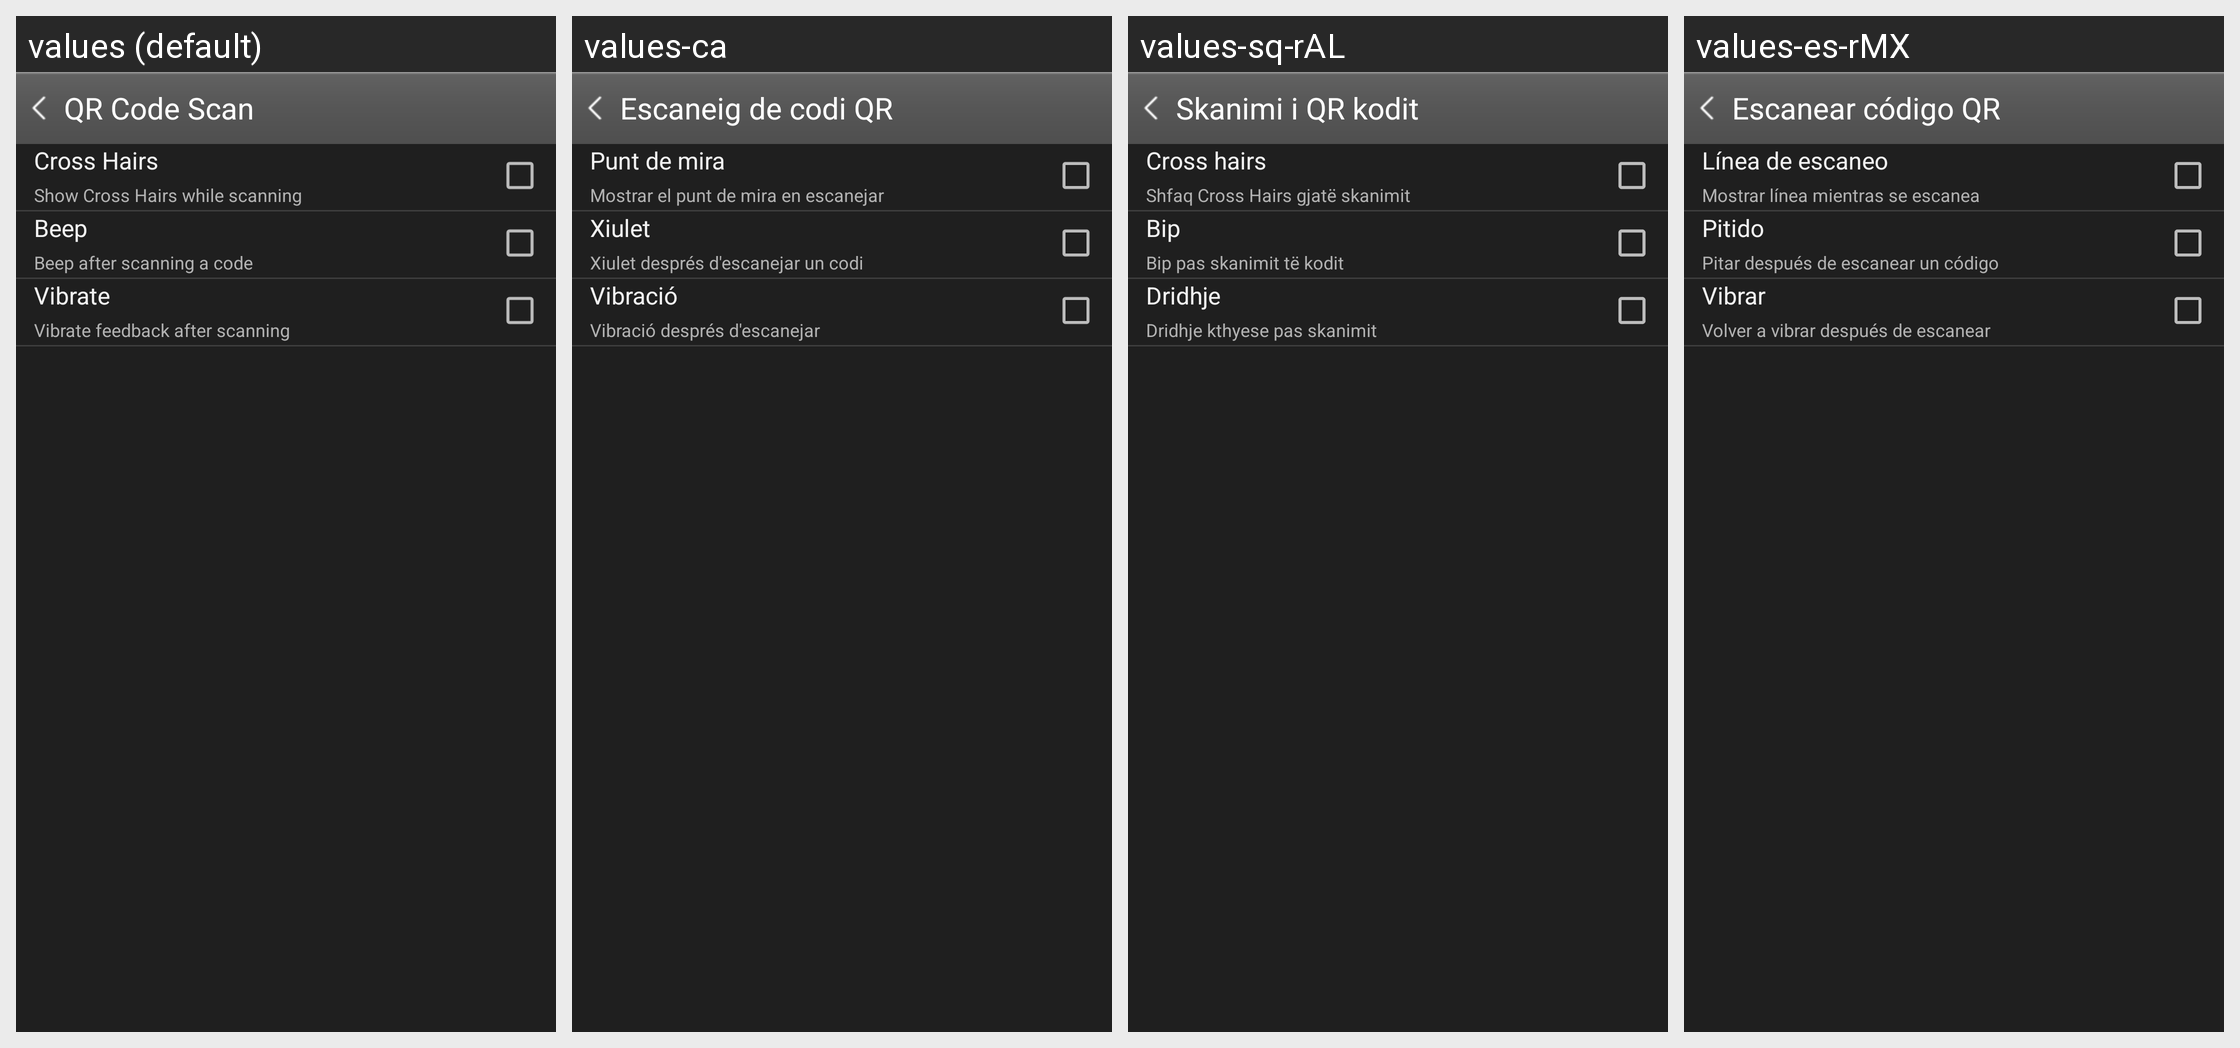

For this localized Android screen grid, give each drawn string resource with its value in every locale shown.
Android screen res/layout/qrcode_settings.xml rendered under 4 locales, left to right: values (default), values-ca, values-sq-rAL, values-es-rMX. Device: Nexus 5 (rendered at 1080×1920; each locale shown at half size, 540×960, under a caption strip naming it); theme Theme.Camera.
Other locales in the repository, not shown: values-af, values-am, values-ar, values-ar-rEG, values-ar-rIL, values-bg, values-bg-rBG, values-bn-rBD, values-cs-rCZ, values-da, values-da-rDK, values-de-rDE, values-el, values-el-rGR, values-en-rGB, values-en-rIN, values-en-rUS, values-es, values-es-rES, values-et, values-et-rEE, values-eu, values-eu-rES, values-fa, values-fa-rIR, values-fi, values-fi-rFI, values-fr, values-fr-rCA, values-fr-rFR, values-gl, values-gl-rES, values-hi, values-hr-rHR, values-hu, values-hu-rHU, values-hy-rAM, values-in, values-in-rID, values-it, values-it-rIT, values-iw, values-ja, values-ja-rJP, values-ka-rGE, values-kl-rGL, values-km-rKH, values-ko, values-ko-rKR, values-lo-rLA, values-lt, values-lt-rLT, values-lv, values-lv-rLV, values-mk, values-mk-rMK, values-mn-rMN, values-ms, values-ms-rMY, values-my-rMM, values-nb, values-nb-rNO, values-nl, values-no, values-pl, values-pl-rPL, values-pt, values-pt-rBR, values-pt-rPT, values-ro, values-ro-rRO, values-ru, values-ru-rRU, values-sk, values-sk-rSK, values-sl-rSI, values-sq, values-sr, values-sv, values-sv-rSE, values-sw, values-th, values-tl, values-tr, values-tr-rTR, values-uk, values-ur-rPK, values-vi, values-vi-rVN, values-zh-rCN, values-zh-rHK, values-zh-rTW, values-zu.
Strings drawn on this screen, with the default value and each locale's value (text and hints the layout hard-codes, and strings that could not be matched under every locale, appear in the picture but are not listed):

qrcode_settings_crosshairs
  values: Cross Hairs
  values-ca: Punt de mira
  values-sq-rAL: Cross hairs
  values-es-rMX: Línea de escaneo

qrcode_settings_crosshairs_detail
  values: Show Cross Hairs while scanning
  values-ca: Mostrar el punt de mira en escanejar
  values-sq-rAL: Shfaq Cross Hairs gjatë skanimit
  values-es-rMX: Mostrar línea mientras se escanea

qrcode_settings_beep
  values: Beep
  values-ca: Xiulet
  values-sq-rAL: Bip
  values-es-rMX: Pitido

qrcode_settings_beep_detail
  values: Beep after scanning a code
  values-ca: Xiulet després d'escanejar un codi
  values-sq-rAL: Bip pas skanimit të kodit
  values-es-rMX: Pitar después de escanear un código

qrcode_settings_vibrate
  values: Vibrate
  values-ca: Vibració
  values-sq-rAL: Dridhje
  values-es-rMX: Vibrar

qrcode_settings_vibrate_detail
  values: Vibrate feedback after scanning
  values-ca: Vibració després d'escanejar
  values-sq-rAL: Dridhje kthyese pas skanimit
  values-es-rMX: Volver a vibrar después de escanear

qrcode_title
  values: QR Code Scan
  values-ca: Escaneig de codi QR
  values-sq-rAL: Skanimi i QR kodit
  values-es-rMX: Escanear código QR
